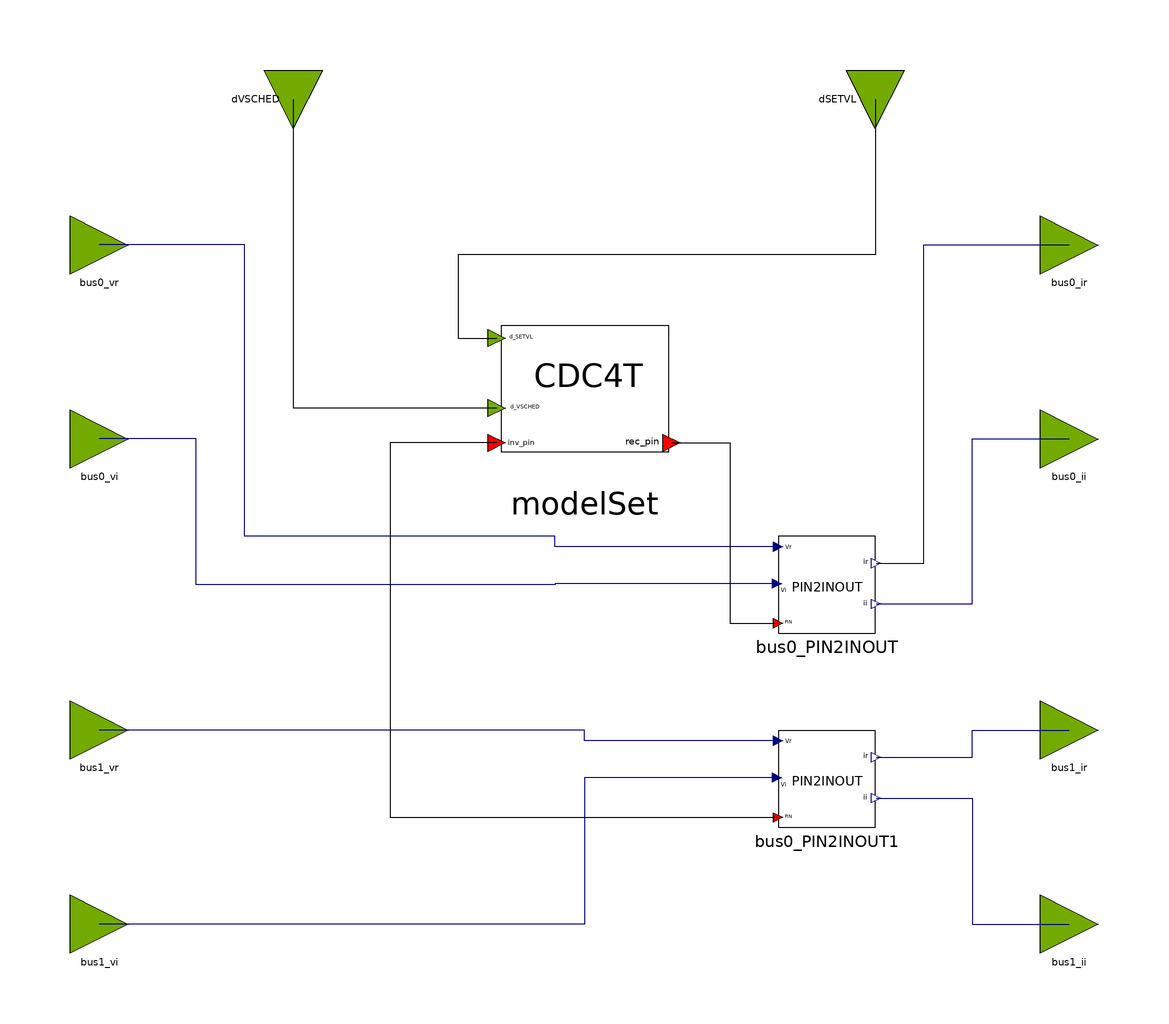

Above is the diagram view of the following Modelica model: its components placed by their Placement annotations and its connect equations drawn as lines.

block CDC4T_OLD
  parameter Real partType = 1;
  parameter Real RDC = 1 "The DC line resistance in ohms";
  parameter Real DELTI = 0.25 "Margin entred in per unit of desired power or current";
  parameter Real NBR = 1 "Number of bridges in series";
  parameter Real RCR = 0 "Commutating transformer resistance per bridge in ohms";
  parameter Real XCR = 0.57 "Commutating transformer reactance per bridge in ohms";
  parameter Real EBASR = 230 "Primary base ac voltage in kV";
  parameter Real TRR = 1 "Transformer ratio";
  parameter Real TAPR = 1 "Tap setting";
  parameter Real NBI = 1 "Number of bridges in series";
  parameter Real RCI = 0 "Commutating transformer resistance per bridge in ohms";
  parameter Real XCI = 0.57 "Commutating transformer reactance per bridge in ohms";
  parameter Real EBASI = 230 "Primary base ac voltage in kV";
  parameter Real TRI = 1 "Transformer ratio";
  parameter Real TAPI = 1 "Tap setting";
  parameter Real ALFDY = 0 "Minimum alpha for dynamics (degrees)" annotation(Dialog(tab = "Dynamic parameters"));
  parameter Real GAMDY = 0 "Minimum gamma for dynamics (degrees)" annotation(Dialog(tab = "Dynamic parameters"));
  parameter Real C0 = 20 "Minimum current demand (amps)" annotation(Dialog(tab = "Dynamic parameters"));
  parameter Real SB = 100 "Network base Power (MVA)";
  parameter Real GAMMX = 90 "Nominal maximum firing angle in degrees";
  parameter Real GAMMN = 0 "Nominal minimum firing angle in degrees";
  parameter Real Vmag_rec = 1 "rectifier side injecting active power" annotation(Dialog(tab = "Power Flow"));
  parameter Real Vang_rec = -7.8102 "rectifier side injecting reactive power" annotation(Dialog(tab = "Power Flow"));
  parameter Real Vmag_inv = 1 "inverter side injecting active power" annotation(Dialog(tab = "Power Flow"));
  parameter Real Vang_inv = -24.0517 "inverter side injecting reactive power" annotation(Dialog(tab = "Power Flow"));
  parameter Real SETVL = 800 "Current ( amps ) or power (MW) demand";
  parameter Real MDC = 2 "Control mode: 1 for power, 2 for current";
  parameter Real Tidc = 0.05 "Dc current transducer time constant (sec)" annotation(Dialog(tab = "Dynamic parameters"));
  parameter Real Tvdc = 0.05 "Dc voltage transducer time constant (sec)" annotation(Dialog(tab = "Dynamic parameters"));
  parameter Real C1 = 1000 "Current limit point 1 (amps)" annotation(Dialog(tab = "Dynamic parameters"));
  parameter Real C2 = 1000 "Current limit point 2 (amps)" annotation(Dialog(tab = "Dynamic parameters"));
  parameter Real C3 = 1000 "Current limit point 3 (amps)" annotation(Dialog(tab = "Dynamic parameters"));
  parameter Real V1 = 300 "Voltage limit point 1 (kV)" annotation(Dialog(tab = "Dynamic parameters"));
  parameter Real V2 = 400 "Voltage limit point 2 (kV)" annotation(Dialog(tab = "Dynamic parameters"));
  parameter Real V3 = 500 "Voltage limit point 3 (kV)" annotation(Dialog(tab = "Dynamic parameters"));
  parameter Real RCOMP = 0 "Compounding resistance in ohms";
  parameter Real VSCHED = 124.2 "Scheduled compunded dc voltage";

  OpalRT.NonElectrical.SignalRouting.PIN2INOUT bus0_PIN2INOUT
    annotation (Placement(transformation(extent={{40,-10},{60,10}})));
  OpalRT.NonElectrical.Connector.InputInterfacePin bus0_vr
    annotation (Placement(transformation(extent={{-106,64},{-94,76}})));
  OpalRT.NonElectrical.Connector.InputInterfacePin bus0_vi
    annotation (Placement(transformation(extent={{-106,24},{-94,36}})));
  OpalRT.NonElectrical.Connector.OutputInterfacePin bus0_ir
    annotation (Placement(transformation(extent={{94,64},{106,76}})));
  OpalRT.NonElectrical.Connector.OutputInterfacePin bus0_ii
    annotation (Placement(transformation(extent={{94,24},{106,36}})));

  ModelSets.Old.CDC4T_OLD modelSet(
      partType = partType,
      RDC = RDC,
      DELTI = DELTI,
      NBR = NBR,
      RCR = RCR,
      XCR = XCR,
      EBASR = EBASR,
      TRR = TRR,
      TAPR = TAPR,
      NBI = NBI,
      RCI = RCI,
      XCI = XCI,
      EBASI = EBASI,
      TRI = TRI,
      TAPI = TAPI,
      ALFDY = ALFDY,
      GAMDY = GAMDY,
      C0 = C0,
      SB = SB,
      GAMMX = GAMMX,
      GAMMN = GAMMN,
      Vmag_rec = Vmag_rec,
      Vang_rec = Vang_rec,
      Vmag_inv = Vmag_inv,
      Vang_inv = Vang_inv,
      SETVL = SETVL,
      MDC = MDC,
      Tidc = Tidc,
      Tvdc = Tvdc,
      C1 = C1,
      C2 = C2,
      C3 = C3,
      V1 = V1,
      V2 = V2,
      V3 = V3,
      RCOMP = RCOMP,
      VSCHED = VSCHED)
    annotation (Placement(transformation(extent={{-18,22},{18,58}})));
  NonElectrical.SignalRouting.PIN2INOUT bus0_PIN2INOUT1
    annotation (Placement(transformation(extent={{40,-50},{60,-30}})));
  NonElectrical.Connector.InputInterfacePin bus1_vr
    annotation (Placement(transformation(extent={{-106,-36},{-94,-24}})));
  NonElectrical.Connector.InputInterfacePin bus1_vi
    annotation (Placement(transformation(extent={{-106,-76},{-94,-64}})));
  NonElectrical.Connector.OutputInterfacePin bus1_ir
    annotation (Placement(transformation(extent={{94,-36},{106,-24}})));
  NonElectrical.Connector.OutputInterfacePin bus1_ii
    annotation (Placement(transformation(extent={{94,-76},{106,-64}})));
  NonElectrical.Connector.InputInterfacePin dVSCHED annotation (Placement(
        transformation(
        extent={{-6,-6},{6,6}},
        rotation=-90,
        origin={-60,100})));
  NonElectrical.Connector.InputInterfacePin dSETVL annotation (Placement(
        transformation(
        extent={{-6,-6},{6,6}},
        rotation=-90,
        origin={60,100})));
equation
  connect(bus0_PIN2INOUT.vr, bus0_vr) annotation (Line(points={{40,7.8},{-6,7.8},
          {-6,10},{-70,10},{-70,70},{-100,70}},   color={0,0,127}));
  connect(bus0_PIN2INOUT.vi, bus0_vi) annotation (Line(points={{39.8,0.2},{-6,0.2},
          {-6,0},{-80,0},{-80,30},{-100,30}},
                                        color={0,0,127}));
  connect(bus0_PIN2INOUT.ir, bus0_ir) annotation (Line(points={{60.2,4.4},{70,4.4},
          {70,70},{100,70}},        color={0,0,127}));
  connect(bus0_PIN2INOUT.ii, bus0_ii) annotation (Line(points={{60.2,-4},{80,-4},
          {80,30},{100,30}},   color={0,0,127}));

  connect(modelSet.bus0, bus0_PIN2INOUT.p) annotation (Line(points={{18,29.2},{30,
          29.2},{30,-8},{40,-8}},      color={0,0,0}));
  connect(modelSet.bus1, bus0_PIN2INOUT1.p) annotation (Line(points={{-18,29.2},
          {-40,29.2},{-40,-48},{40,-48}},
                                        color={0,0,0}));
  connect(bus0_PIN2INOUT1.ir, bus1_ir) annotation (Line(points={{60.2,-35.6},{80,
          -35.6},{80,-30},{100,-30}}, color={0,0,127}));
  connect(bus0_PIN2INOUT1.ii, bus1_ii) annotation (Line(points={{60.2,-44},{80,-44},
          {80,-70},{100,-70}}, color={0,0,127}));
  connect(bus0_PIN2INOUT1.vr, bus1_vr) annotation (Line(points={{40,-32.2},{0,-32.2},
          {0,-30},{-100,-30}}, color={0,0,127}));
  connect(bus0_PIN2INOUT1.vi, bus1_vi) annotation (Line(points={{39.8,-39.8},{0,
          -39.8},{0,-70},{-100,-70}}, color={0,0,127}));
  connect(dSETVL, modelSet.d_SETVL) annotation (Line(points={{60,100},{60,68},{-26,
          68},{-26,50.8},{-18,50.8}}, color={0,0,0}));
  connect(dVSCHED, modelSet.d_VSCHED)
    annotation (Line(points={{-60,100},{-60,36.4},{-18,36.4}}, color={0,0,0}));
  annotation (Icon(coordinateSystem(preserveAspectRatio=false)), Diagram(
        coordinateSystem(preserveAspectRatio=false)));
end CDC4T_OLD;